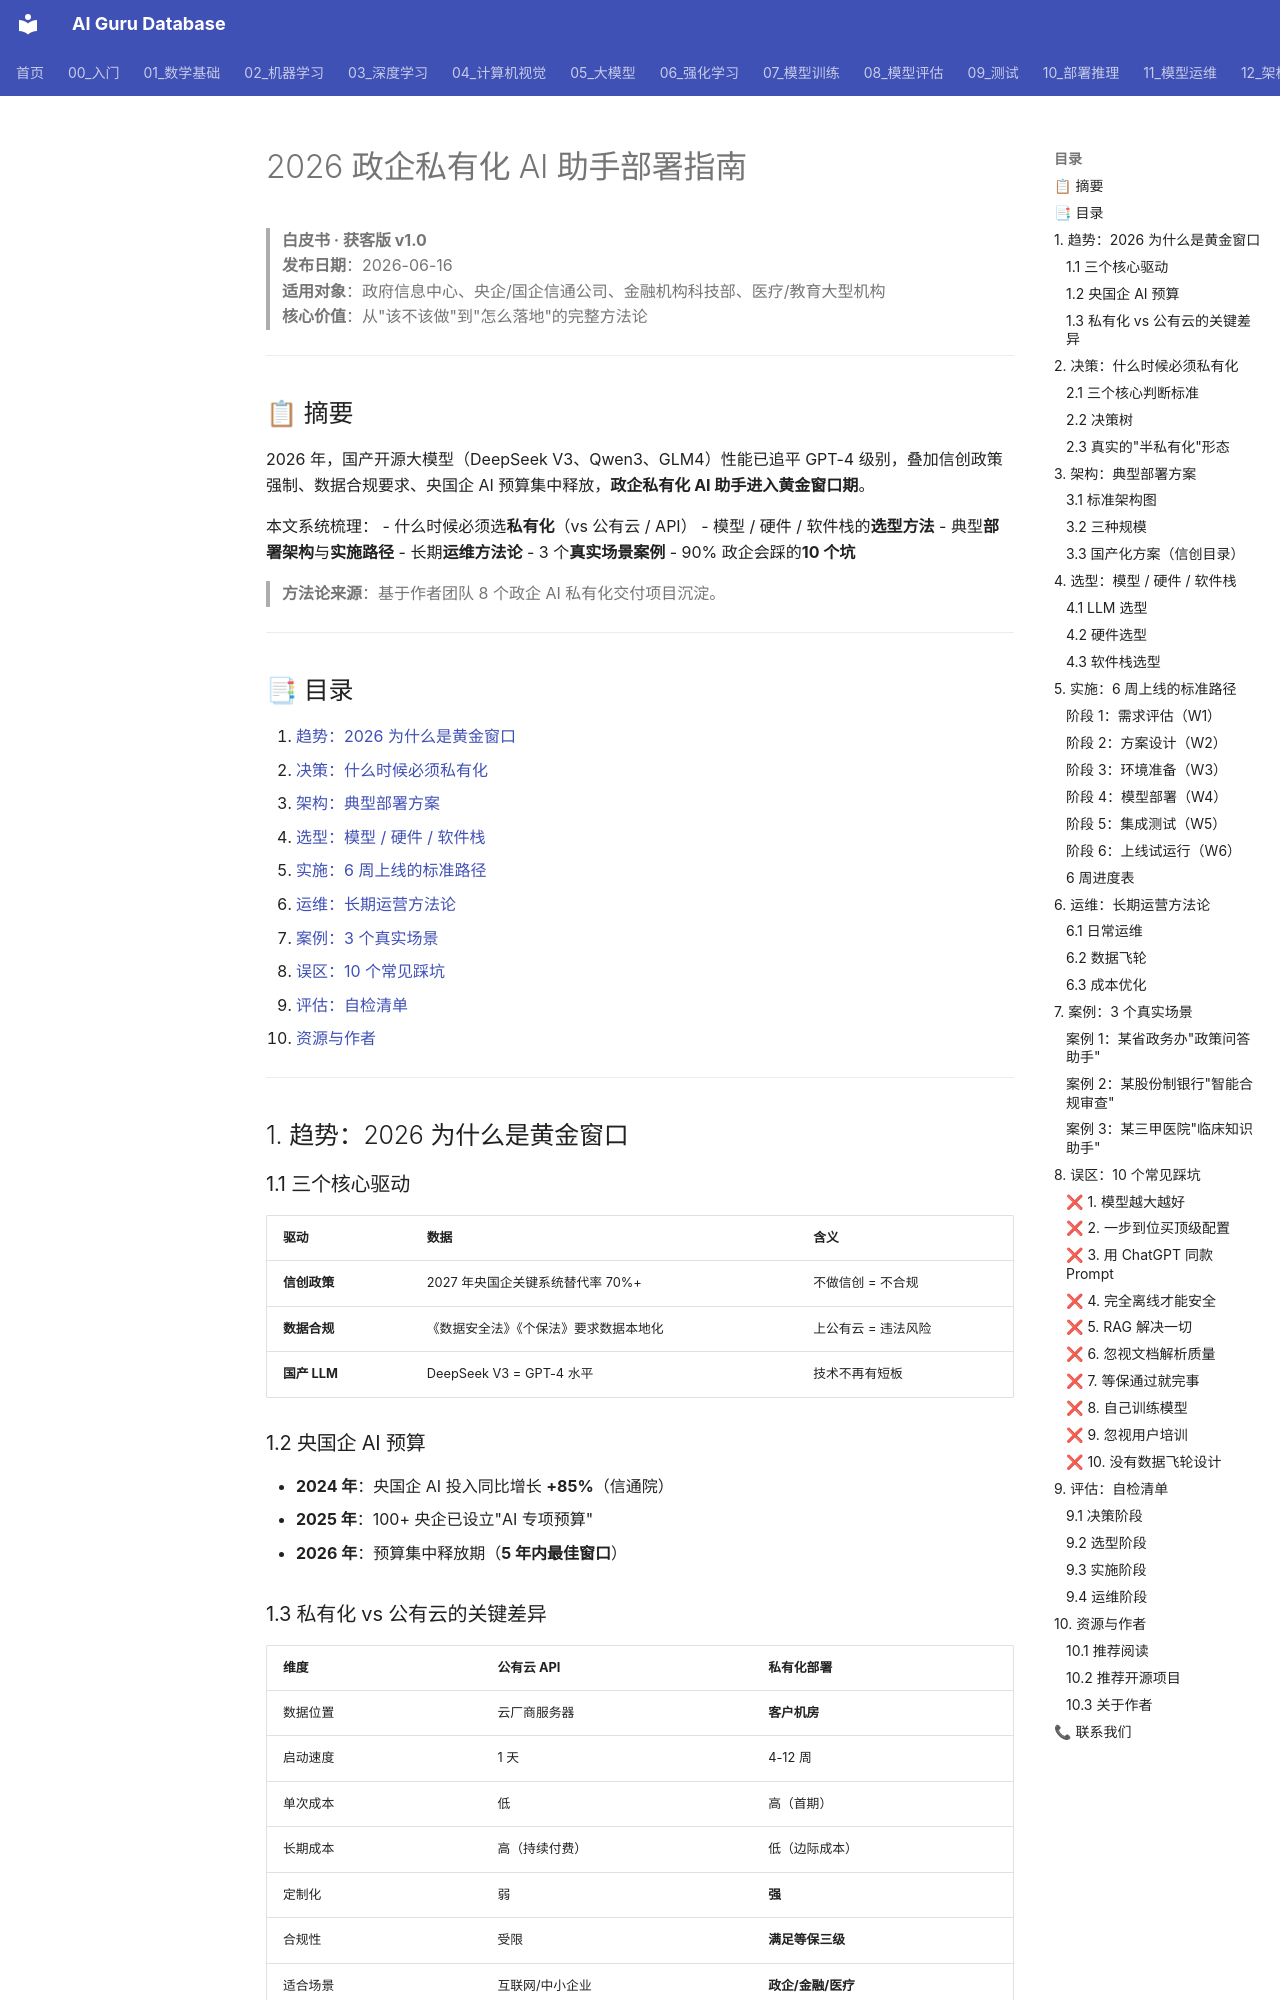

repository: ai-guru-global/ai-guru-database · page: 专题研究/AI原生企业/策略/whitepaper-2026/index.html · generator: mkdocs

# 2026 政企私有化 AI 助手部署指南

> **白皮书 · 获客版 v1.0**  
> **发布日期**：2026-06-16  
> **适用对象**：政府信息中心、央企/国企信通公司、金融机构科技部、医疗/教育大型机构  
> **核心价值**：从"该不该做"到"怎么落地"的完整方法论

---

## 📋 摘要

2026 年，国产开源大模型（DeepSeek V3、Qwen3、GLM4）性能已追平 GPT-4 级别，叠加信创政策强制、数据合规要求、央国企 AI 预算集中释放，**政企私有化 AI 助手进入黄金窗口期**。

本文系统梳理：
- 什么时候必须选**私有化**（vs 公有云 / API）
- 模型 / 硬件 / 软件栈的**选型方法**
- 典型**部署架构**与**实施路径**
- 长期**运维方法论**
- 3 个**真实场景案例**
- 90% 政企会踩的**10 个坑**

> **方法论来源**：基于作者团队 8 个政企 AI 私有化交付项目沉淀。

---

## 📑 目录

1. [趋势：2026 为什么是黄金窗口](#1-趋势)
2. [决策：什么时候必须私有化](#2-决策)
3. [架构：典型部署方案](#3-架构)
4. [选型：模型 / 硬件 / 软件栈](#4-选型)
5. [实施：6 周上线的标准路径](#5-实施)
6. [运维：长期运营方法论](#6-运维)
7. [案例：3 个真实场景](#7-案例)
8. [误区：10 个常见踩坑](#8-误区)
9. [评估：自检清单](#9-评估)
10. [资源与作者](#10-资源)

---

## 1. 趋势：2026 为什么是黄金窗口

### 1.1 三个核心驱动

| 驱动 | 数据 | 含义 |
|---|---|---|
| **信创政策** | 2027 年央国企关键系统替代率 70%+ | 不做信创 = 不合规 |
| **数据合规** | 《数据安全法》《个保法》要求数据本地化 | 上公有云 = 违法风险 |
| **国产 LLM** | DeepSeek V3 = GPT-4 水平 | 技术不再有短板 |

### 1.2 央国企 AI 预算

- **2024 年**：央国企 AI 投入同比增长 **+85%**（信通院）
- **2025 年**：100+ 央企已设立"AI 专项预算"
- **2026 年**：预算集中释放期（**5 年内最佳窗口**）

### 1.3 私有化 vs 公有云的关键差异

| 维度 | 公有云 API | 私有化部署 |
|---|---|---|
| 数据位置 | 云厂商服务器 | **客户机房** |
| 启动速度 | 1 天 | 4-12 周 |
| 单次成本 | 低 | 高（首期） |
| 长期成本 | 高（持续付费） | 低（边际成本） |
| 定制化 | 弱 | **强** |
| 合规性 | 受限 | **满足等保三级** |
| 适合场景 | 互联网/中小企业 | **政企/金融/医疗** |

---

## 2. 决策：什么时候必须私有化
